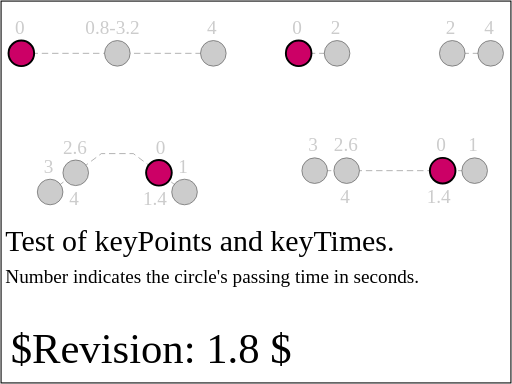
t = 0.00 s
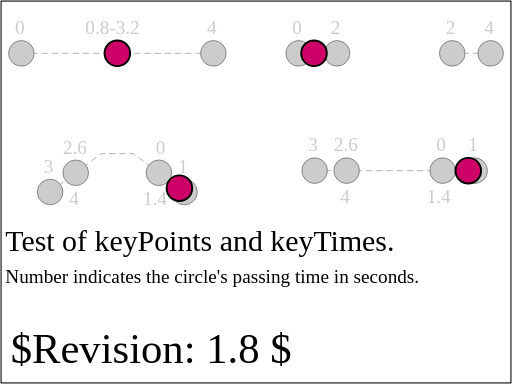
t = 0.80 s
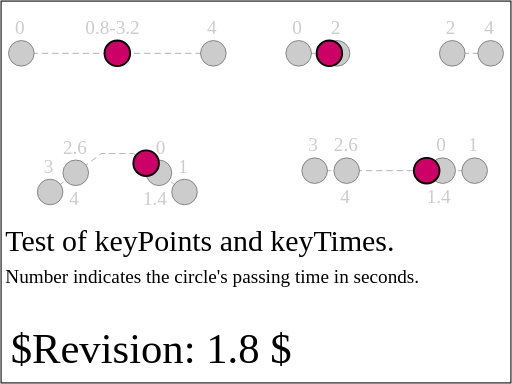
t = 1.60 s
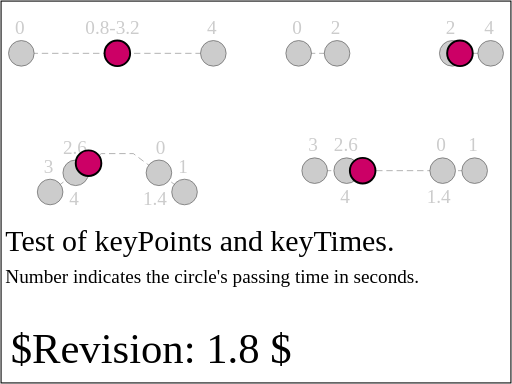
t = 2.40 s
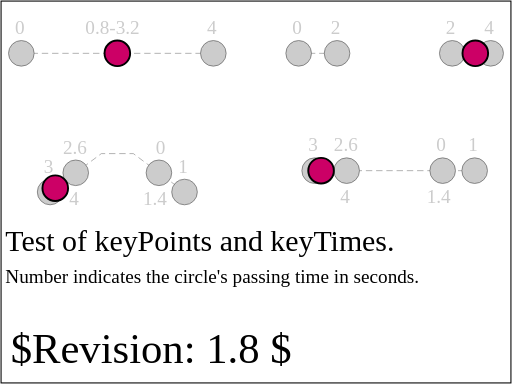
t = 3.20 s
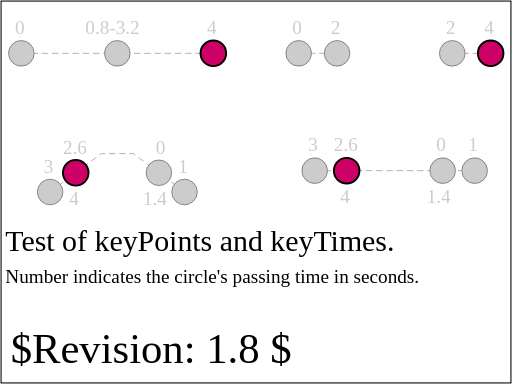
t = 4.00 s

The animated SVG that drew these frames (rendered in a browser with its animation timeline set to each time). Animation: 4 SMIL elements (animateMotion=4); one cycle of 4.00 s.

<?xml version="1.0" encoding="UTF-8"?>
<!-- =====================================================================-->
<!-- animate-elem-33-t.svg                                                -->
<!--                                                                      -->
<!-- Tests AnimateMotion with keyPoints and keyTimes.                     -->
<!--                                                                      -->
<!-- Author : Ola Andersson,  07-Oct-2003                                 --><!DOCTYPE svg PUBLIC "-//W3C//DTD SVG 1.1 Tiny//EN" "http://www.w3.org/Graphics/SVG/1.1/DTD/svg11-tiny.dtd">

<svg xmlns="http://www.w3.org/2000/svg" xmlns:xlink="http://www.w3.org/1999/xlink" version="1.1" baseProfile="tiny" id="svg-root" width="100%" height="100%" viewBox="0 0 480 360">
	<SVGTestCase xmlns:testcase="http://www.w3.org/2000/02/svg/testsuite/description/" xmlns="http://www.w3.org/2000/02/svg/testsuite/description/" reviewed="YES" reviewer="VH" owner="OA" desc="Tests AnimateMotion with keyPoints and keyTimes" status="accepted" version="$Revision: 1.8 $" testname="$RCSfile: animate-elem-33-t.svg,v $">
		<OperatorScript>
			<Paragraph>
            The purpose of this test is to test animateMotion with keyPoints and keyTimes.
         </Paragraph>
			<Paragraph>
            The test consists of 4 sub-tests. Each test has a purple circle which moves along a path. The path is indicated with a dashed line and sample points where the circle should pass a certain position on the path is indicated with gray circles. On top of each gray circle is a number which indicates the passing time in seconds. In the cases where the purple circle should pass the gray circle two times the first passing time is written above the gray circle and the second passing time is written below.
         </Paragraph>
			<Paragraph>
            Section 19.2.12 in the spec. states that a motion path is defined by the path attribute or by values or from/to attributes. So in the animateMotion case, values is just used for defining the motionPath and the number of values do not have to relate to the number of keyTimes. 
  
         </Paragraph>
		</OperatorScript>
	</SVGTestCase>
	<!-- FIRST TEST-->
	<g transform="translate(110, 50) scale(0.6)">
		<text x="-160" y="-30" font-size="30" stroke="none" fill="#ccc">0</text>
		<text x="-50" y="-30" font-size="30" stroke="none" fill="#ccc">0.8-3.2</text>
		<text x="140" y="-30" font-size="30" stroke="none" fill="#ccc">4</text>
		<g fill="none" stroke="#888" stroke-dasharray="10,6">
			<polyline points="-150,0 0,0 150,0"/>
		</g>
		<g fill="#ccc" stroke="#555">
			<circle cx="-150" r="20"/>
			<circle r="20"/>
			<circle cx="150" r="20"/>
		</g>
		<circle r="20" fill="rgb(204,0,102)" stroke="#000" stroke-width="3">
			<animateMotion dur="4" values="-150 0; 150 0" calcMode="linear" fill="freeze" keyTimes="0; 0.2; 0.4; 0.6; 0.8; 1" keyPoints="0; 0.5; 0.5; 0.5; 0.5; 1"/>
		</circle>
	</g>
	<!-- SECOND TEST-->
	<g transform="translate(370, 50) scale(0.6)">
		<text x="-160" y="-30" font-size="30" stroke="none" fill="#ccc">0</text>
		<text x="-100" y="-30" font-size="30" stroke="none" fill="#ccc">2</text>
		<text x="80" y="-30" font-size="30" stroke="none" fill="#ccc">2</text>
		<text x="140" y="-30" font-size="30" stroke="none" fill="#ccc">4</text>
		<g fill="none" stroke="#888" stroke-dasharray="10,6">
			<polyline points="-150,0 -90,0"/>
			<polyline points="90,0 150,0"/>
		</g>
		<g fill="#ccc" stroke="#555">
			<circle cx="-150" r="20"/>
			<circle cx="-90" r="20"/>
			<circle cx="90" r="20"/>
			<circle cx="150" r="20"/>
		</g>
		<circle r="20" fill="rgb(204,0,102)" stroke="#000" stroke-width="3">
			<animateMotion dur="4" values="-150 0; 150 0" calcMode="linear" fill="freeze" keyTimes="0; 0.5; 0.5; 0.5; 0.5; 1" keyPoints="0; 0.2; 0.4; 0.6; 0.8; 1"/>
		</circle>
	</g>
	<!-- THIRD TEST-->
	<!-- The lenght of the lines in the polyline (motionpath) are 100,50 and 100.
		 The animated circle starts at the midpoint of one of the "legs" and also pass 
		 this point at time 1.4 since 
		 1.4 = 4*(0.25) + (4*(0.75-0.25))*(1/5).
		 Where 0.25 is the time at keyPoint 1 (2nd) and 1/5 since the control circle is at 
		 1/5 of the distance between keyPoint 1 and 0 (2nd and 3rd).-->
	<g transform="translate(110, 180) scale(0.6)">
		<text x="-115" y="-30" font-size="30" stroke="none" fill="#ccc">3</text>
		<text x="-85" y="-60" font-size="30" stroke="none" fill="#ccc">2.6</text>
		<text x="60" y="-60" font-size="30" stroke="none" fill="#ccc">0</text>
		<text x="95" y="-30" font-size="30" stroke="none" fill="#ccc">1</text>
		<text x="-75" y="20" font-size="30" stroke="none" fill="#ccc">4</text>
		<text x="40" y="20" font-size="30" stroke="none" fill="#ccc">1.4</text>
		<g fill="none" stroke="#888" stroke-dasharray="10,6">
			<polyline points="-105,0 -25,-60 25,-60 105,0"/>
		</g>
		<g fill="#ccc" stroke="#555">
			<circle cx="-105" r="20"/>
			<circle cx="-65" cy="-30" r="20"/>
			<circle cx="65" cy="-30" r="20"/>
			<circle cx="105" r="20"/>
		</g>
		<circle r="20" fill="rgb(204,0,102)" stroke="#000" stroke-width="3">
			<animateMotion dur="4" path="M -105,0 L -25,-60 25,-60 105,0" calcMode="linear" fill="freeze" keyPoints="0.8; 1; 0; 0.2" keyTimes="0; 0.25; 0.75; 1"/>
		</circle>
	</g>
	<!-- FOURTH TEST-->
	<g transform="translate(370, 160) scale(0.6)">
		<text x="-135" y="-30" font-size="30" stroke="none" fill="#ccc">3</text>
		<text x="-95" y="-30" font-size="30" stroke="none" fill="#ccc">2.6</text>
		<text x="65" y="-30" font-size="30" stroke="none" fill="#ccc">0</text>
		<text x="115" y="-30" font-size="30" stroke="none" fill="#ccc">1</text>
		<text x="-85" y="50" font-size="30" stroke="none" fill="#ccc">4</text>
		<text x="50" y="50" font-size="30" stroke="none" fill="#ccc">1.4</text>
		<g fill="none" stroke="#888" stroke-dasharray="10,6">
			<polyline points="-125,0 125,0"/>
		</g>
		<g fill="#ccc" stroke="#555">
			<circle cx="-125" r="20"/>
			<circle cx="-75" r="20"/>
			<circle cx="75" r="20"/>
			<circle cx="125" r="20"/>
		</g>
		<circle r="20" fill="rgb(204,0,102)" stroke="#000" stroke-width="3">
			<animateMotion dur="4" from="-125,0" to="125,0" calcMode="linear" fill="freeze" keyPoints="0.8; 1; 0; 0.2" keyTimes="0; 0.25; 0.75; 1"/>
		</circle>
	</g>
	<text x="5" y="235" font-size="28">Test of keyPoints and keyTimes.</text>
	<text x="5" y="265" font-size="18">Number indicates the circle's passing time in seconds.</text>
	<text id="revision" x="10" y="340" font-size="40" stroke="none" fill="black">$Revision: 1.8 $</text>
	<rect id="test-frame" x="1" y="1" width="478" height="358" fill="none" stroke="#000000"/>
</svg>
